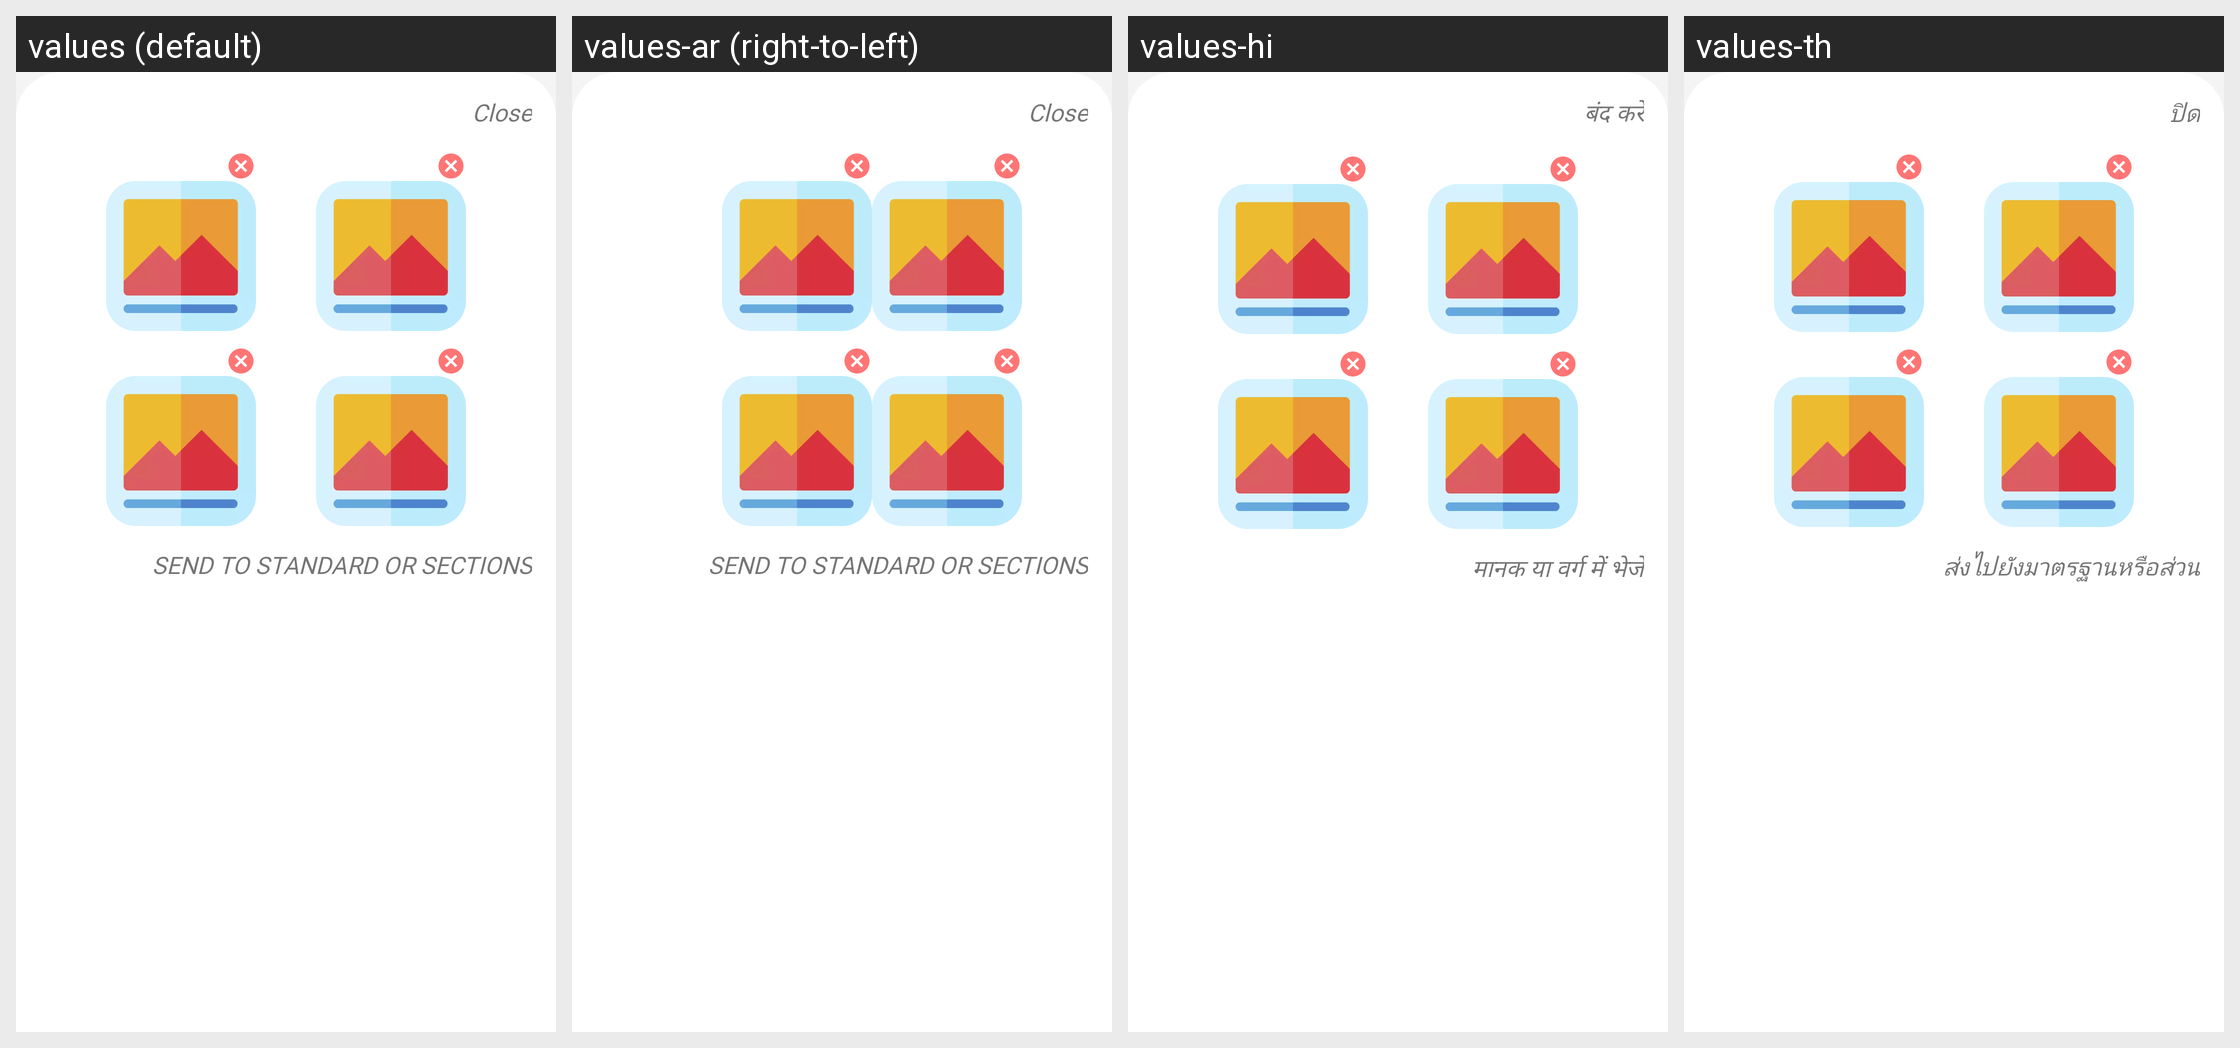

Here is an Android app screen in its default locale and in the app's own translations. Write out the translated-string differences for the strings that appear on this screen.
Android screen res/layout/bottom_sheet_preview_popup.xml rendered under 4 locales, left to right: values (default), values-ar (right-to-left), values-hi, values-th. Device: Nexus 5 (rendered at 1080×1920; each locale shown at half size, 540×960, under a caption strip naming it); theme AppTheme.FullScreen.
Other locales in the repository, not shown: values-de, values-es, values-fr, values-it, values-ms, values-si.
Strings drawn on this screen, with the default value and each locale's value (text and hints the layout hard-codes, and strings that could not be matched under every locale, appear in the picture but are not listed):

close
  values: Close
  values-ar: Close  [not translated; the default value is used]
  values-hi: बंद करें
  values-th: ปิด

send_to_standard_or_sections
  values: SEND TO STANDARD OR SECTIONS
  values-ar: SEND TO STANDARD OR SECTIONS  [not translated; the default value is used]
  values-hi: मानक या वर्ग में भेजें
  values-th: ส่งไปยังมาตรฐานหรือส่วน
